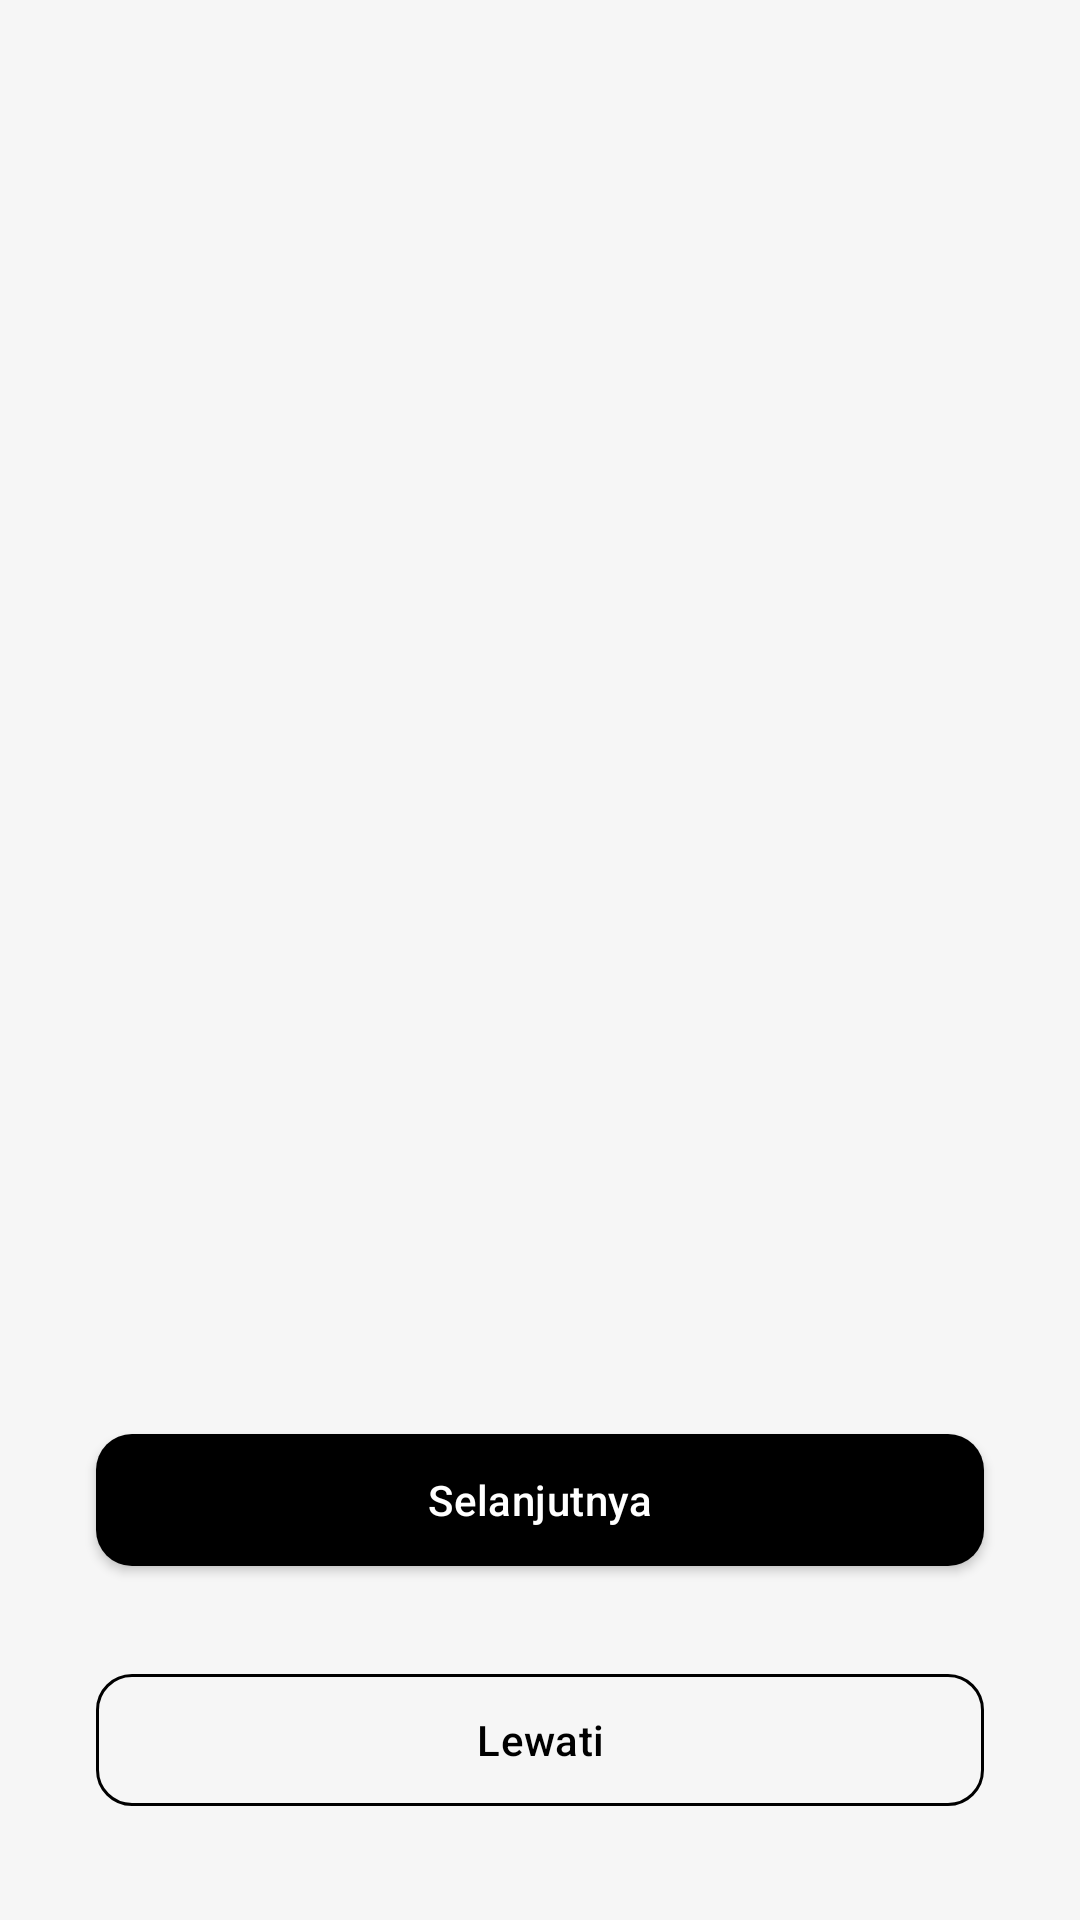

Produce the Android XML layout that renders to this screen, including the resource entries it uses.
<!-- AndroidManifest.xml: activity theme AppTheme.NoActionBar -->
<!-- res/layout/activity_onboarding.xml -->
<?xml version="1.0" encoding="utf-8"?>
<androidx.constraintlayout.widget.ConstraintLayout 
    xmlns:android="http://schemas.android.com/apk/res/android"
    xmlns:app="http://schemas.android.com/apk/res-auto"
    android:layout_width="match_parent"
    android:layout_height="match_parent"
    android:background="@color/background_color">

    <androidx.viewpager2.widget.ViewPager2
        android:id="@+id/viewPager"
        android:layout_width="0dp"
        android:layout_height="0dp"
        android:layout_marginBottom="120dp"
        app:layout_constraintTop_toTopOf="parent"
        app:layout_constraintStart_toStartOf="parent"
        app:layout_constraintEnd_toEndOf="parent"
        app:layout_constraintBottom_toTopOf="@id/tabLayout" />

    <com.google.android.material.tabs.TabLayout
        android:id="@+id/tabLayout"
        android:layout_width="wrap_content"
        android:layout_height="wrap_content"
        android:layout_marginBottom="32dp"
        app:tabIndicatorColor="@color/primary_color"
        app:tabSelectedTextColor="@color/primary_color"
        app:tabTextColor="@color/text_hint"
        app:layout_constraintBottom_toTopOf="@id/btnNext"
        app:layout_constraintStart_toStartOf="parent"
        app:layout_constraintEnd_toEndOf="parent" />

    <com.google.android.material.button.MaterialButton
        android:id="@+id/btnNext"
        style="@style/Widget.Tams.Button"
        android:layout_width="0dp"
        android:layout_height="56dp"
        android:layout_marginStart="32dp"
        android:layout_marginEnd="32dp"
        android:layout_marginBottom="24dp"
        android:text="@string/next"
        app:layout_constraintBottom_toTopOf="@id/btnSkip"
        app:layout_constraintStart_toStartOf="parent"
        app:layout_constraintEnd_toEndOf="parent" />

    <com.google.android.material.button.MaterialButton
        android:id="@+id/btnSkip"
        style="@style/Widget.Tams.Button.Secondary"
        android:layout_width="0dp"
        android:layout_height="56dp"
        android:layout_marginStart="32dp"
        android:layout_marginEnd="32dp"
        android:layout_marginBottom="32dp"
        android:text="@string/skip"
        app:layout_constraintBottom_toBottomOf="parent"
        app:layout_constraintStart_toStartOf="parent"
        app:layout_constraintEnd_toEndOf="parent" />

</androidx.constraintlayout.widget.ConstraintLayout>
<!-- resources referenced by this layout -->
<resources>
  <color name="background_color">#F6F6F6</color>
  <color name="primary_color">#000000</color>
  <color name="text_hint">#BDBDBD</color>
  <string name="next">Selanjutnya</string>
  <string name="skip">Lewati</string>
  <style name="Widget.Tams.Button" parent="Widget.MaterialComponents.Button">
          <item name="android:textColor">@color/white</item>
          <item name="backgroundTint">@color/primary_color</item>
          <item name="cornerRadius">12dp</item>
          <item name="android:textAllCaps">false</item>
          <item name="android:fontFamily">sans-serif-medium</item>
          <item name="android:letterSpacing">0.01</item>
          <item name="android:minHeight">48dp</item>
          <item name="android:paddingStart">24dp</item>
          <item name="android:paddingEnd">24dp</item>
      </style>
  <style name="Widget.Tams.Button.Secondary" parent="Widget.MaterialComponents.Button.OutlinedButton">
          <item name="android:textColor">@color/primary_color</item>
          <item name="strokeColor">@color/primary_color</item>
          <item name="cornerRadius">12dp</item>
          <item name="android:textAllCaps">false</item>
          <item name="android:fontFamily">sans-serif-medium</item>
          <item name="android:letterSpacing">0.01</item>
          <item name="android:minHeight">48dp</item>
          <item name="android:paddingStart">24dp</item>
          <item name="android:paddingEnd">24dp</item>
      </style>
  <style name="AppTheme.NoActionBar" parent="AppTheme">
          <item name="windowActionBar">false</item>
          <item name="windowNoTitle">true</item>
      </style>
  <color name="white">#FFFFFF</color>
  <style name="AppTheme" parent="Theme.MaterialComponents.DayNight.DarkActionBar">
          <item name="colorPrimary">@color/primary_color</item>
          <item name="colorPrimaryVariant">@color/primary_variant</item>
          <item name="colorSecondary">@color/secondary_color</item>
          <item name="colorSecondaryVariant">@color/secondary_variant</item>
          <item name="android:colorBackground">@color/background_color</item>
          <item name="colorSurface">@color/surface_color</item>
          <item name="colorOnPrimary">@color/white</item>
          <item name="colorOnSecondary">@color/white</item>
          <item name="colorOnBackground">@color/text_primary</item>
          <item name="colorOnSurface">@color/text_primary</item>
          <item name="android:statusBarColor">@color/primary_color</item>
          <item name="android:navigationBarColor">@color/background_color</item>
      </style>
  <color name="primary_variant">#1A1A1A</color>
  <color name="secondary_color">#A2D5C6</color>
  <color name="secondary_variant">#8BC4B5</color>
  <color name="surface_color">#FFFFFF</color>
  <color name="text_primary">#000000</color>
</resources>
